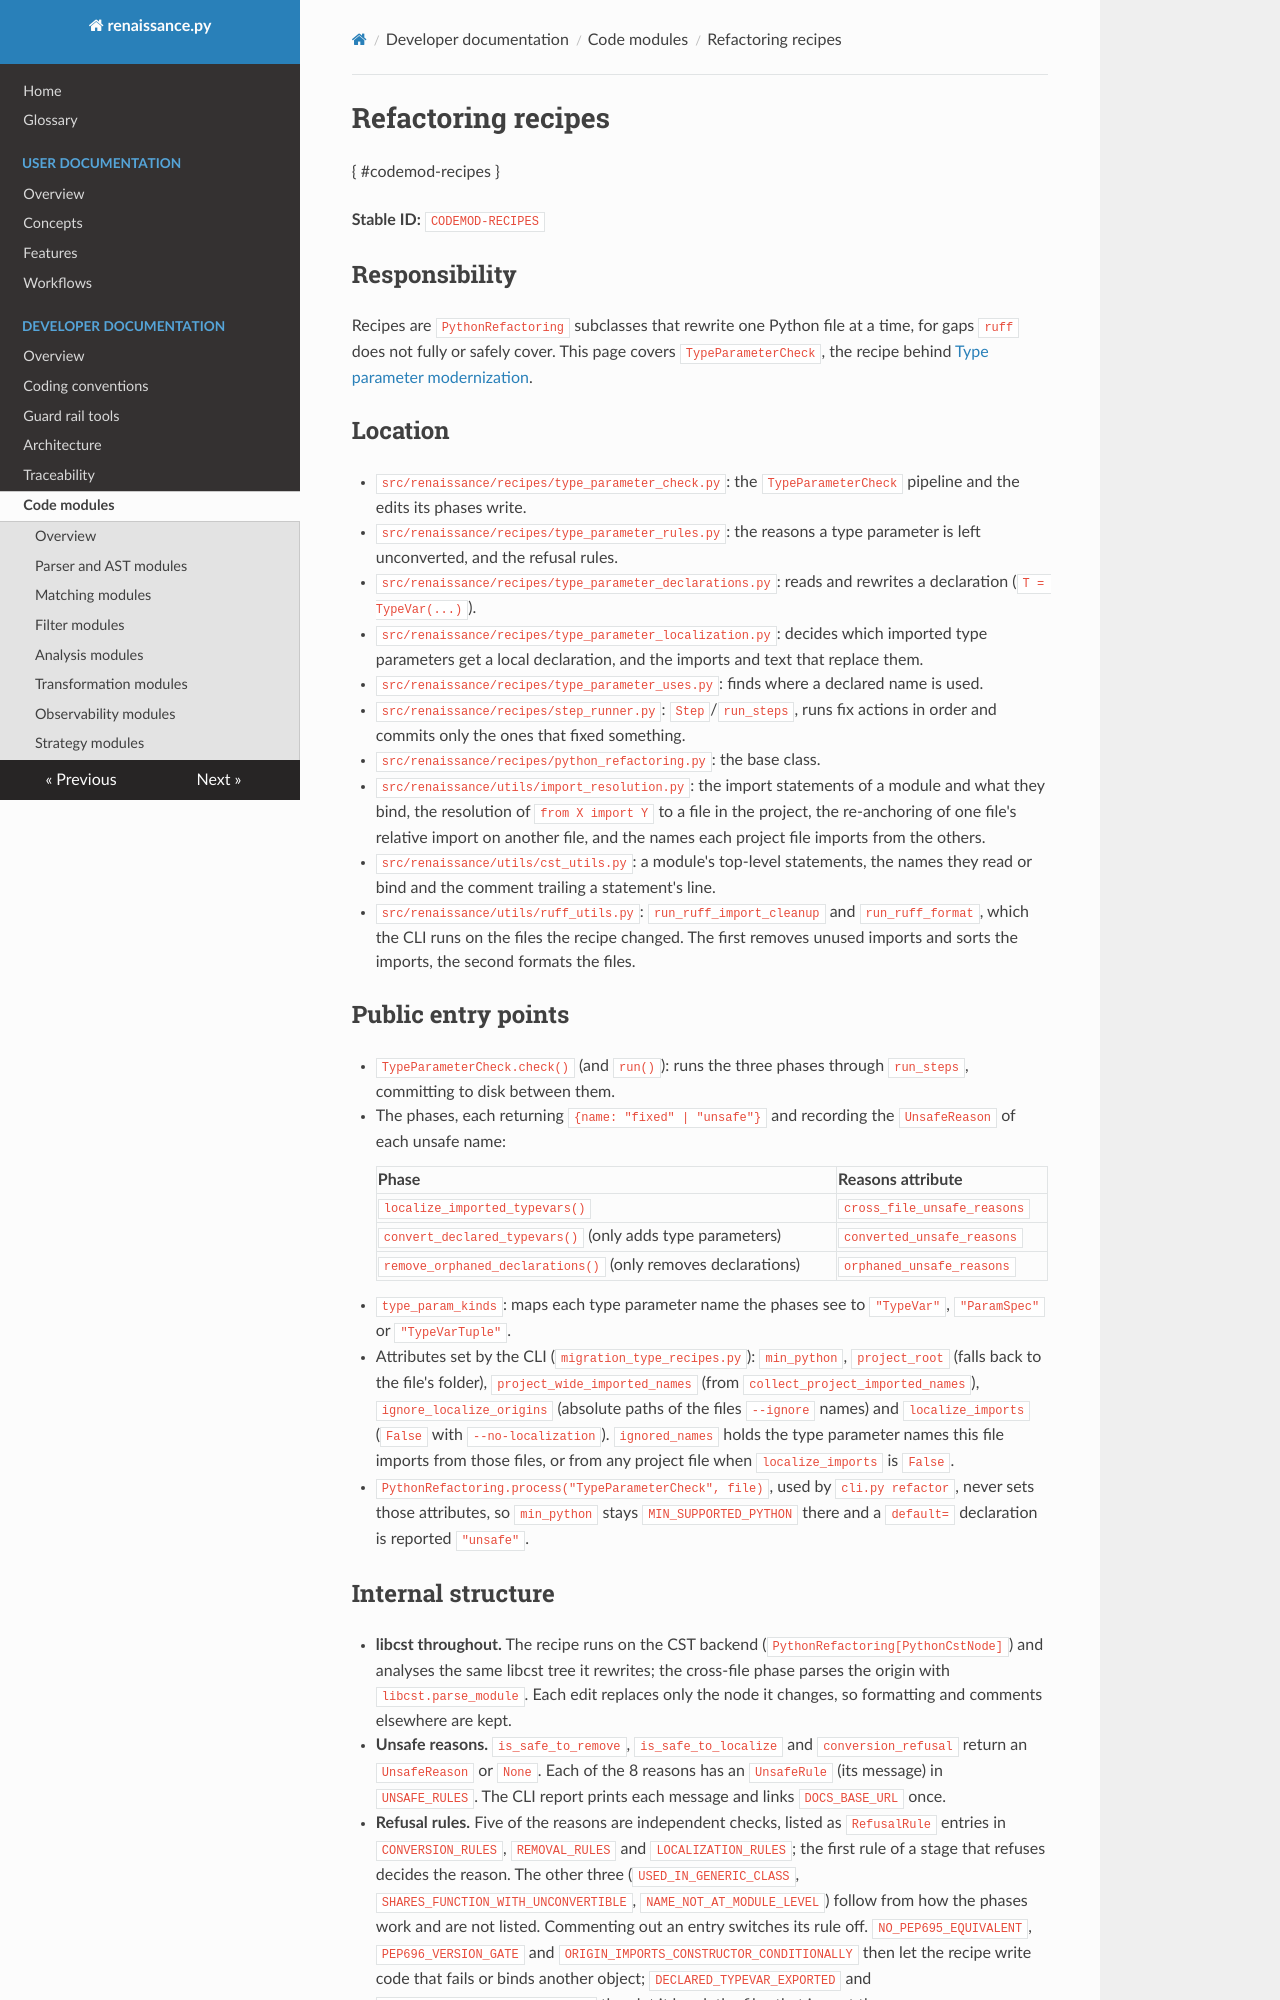

repository: TNO/Renaissance.Py · page: developer/modules/recipes/index.html · generator: mkdocs

<!--
Copyright (C) 2024-2026 TNO

Licensed under the terms specified in the LICENSE file in the root directory
of this repository, also available at:
https://github.com/TNO/Renaissance.Py/blob/main/LICENSE
-->

# Refactoring recipes

{ #codemod-recipes }

**Stable ID:** `CODEMOD-RECIPES`

## Responsibility

Recipes are `PythonRefactoring` subclasses that rewrite one Python file at a time, for gaps `ruff` does not fully or
safely cover. This page covers `TypeParameterCheck`, the recipe behind
[Type parameter modernization](../../user/features/type-parameter-modernization.md).

## Location

- `src/renaissance/recipes/type_parameter_check.py`: the `TypeParameterCheck` pipeline and the edits its phases write.
- `src/renaissance/recipes/type_parameter_rules.py`: the reasons a type parameter is left unconverted, and the refusal rules.
- `src/renaissance/recipes/type_parameter_declarations.py`: reads and rewrites a declaration (`T = TypeVar(...)`).
- `src/renaissance/recipes/type_parameter_localization.py`: decides which imported type parameters get a local
  declaration, and the imports and text that replace them.
- `src/renaissance/recipes/type_parameter_uses.py`: finds where a declared name is used.
- `src/renaissance/recipes/step_runner.py`: `Step`/`run_steps`, runs fix actions in order and commits only the ones
  that fixed something.
- `src/renaissance/recipes/python_refactoring.py`: the base class.
- `src/renaissance/utils/import_resolution.py`: the import statements of a module and what they bind, the resolution of
  `from X import Y` to a file in the project, the re-anchoring of one file's relative import on another file, and the
  names each project file imports from the others.
- `src/renaissance/utils/cst_utils.py`: a module's top-level statements, the names they read or bind and the comment
  trailing a statement's line.
- `src/renaissance/utils/ruff_utils.py`: `run_ruff_import_cleanup` and `run_ruff_format`, which the CLI runs on the
  files the recipe changed. The first removes unused imports and sorts the imports, the second formats the files.

## Public entry points

- `TypeParameterCheck.check()` (and `run()`): runs the three phases through `run_steps`, committing to disk between them.
- The phases, each returning `{name: "fixed" | "unsafe"}` and recording the `UnsafeReason` of each unsafe name:

    | Phase                                                        | Reasons attribute           |
    | ------------------------------------------------------------ | --------------------------- |
    | `localize_imported_typevars()`                               | `cross_file_unsafe_reasons` |
    | `convert_declared_typevars()` (only adds type parameters)    | `converted_unsafe_reasons`  |
    | `remove_orphaned_declarations()` (only removes declarations) | `orphaned_unsafe_reasons`   |

- `type_param_kinds`: maps each type parameter name the phases see to `"TypeVar"`, `"ParamSpec"` or `"TypeVarTuple"`.
- Attributes set by the CLI (`migration_type_recipes.py`): `min_python`, `project_root` (falls back to the file's
  folder), `project_wide_imported_names` (from `collect_project_imported_names`), `ignore_localize_origins` (absolute
  paths of the files `--ignore` names) and `localize_imports` (`False` with `--no-localization`). `ignored_names` holds
  the type parameter names this file imports from those files, or from any project file when `localize_imports` is
  `False`.
- `PythonRefactoring.process("TypeParameterCheck", file)`, used by `cli.py refactor`, never sets those attributes, so
  `min_python` stays `MIN_SUPPORTED_PYTHON` there and a `default=` declaration is reported `"unsafe"`.
